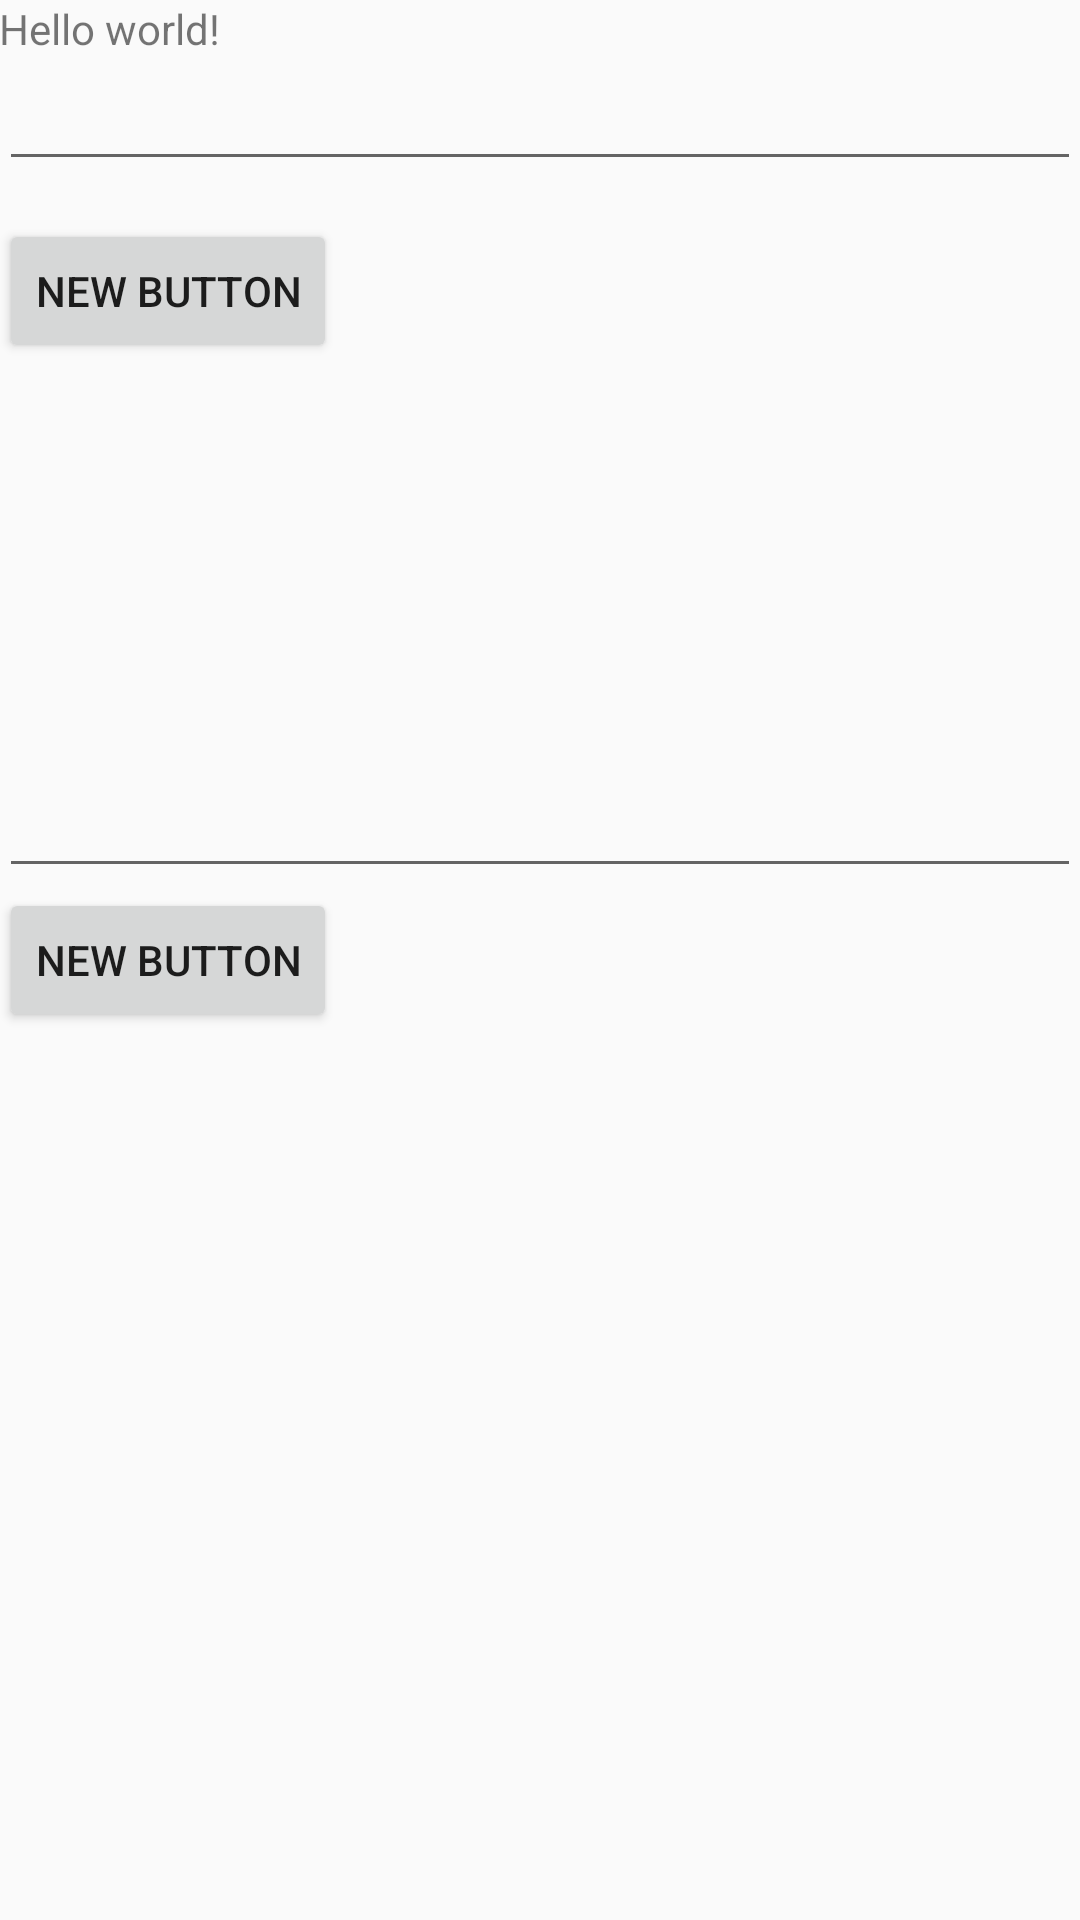

Here is an Android app screen rendered from its layout file. Give the layout XML and the strings, colors and styles it references.
<!-- AndroidManifest.xml: application theme AppTheme -->
<!-- res/layout/activity_test_google_api.xml -->
<RelativeLayout xmlns:android="http://schemas.android.com/apk/res/android"
    xmlns:tools="http://schemas.android.com/tools" android:layout_width="match_parent"
    android:layout_height="match_parent" android:paddingLeft="@dimen/activity_horizontal_margin"
    android:paddingRight="@dimen/activity_horizontal_margin"
    android:paddingTop="@dimen/activity_vertical_margin"
    android:paddingBottom="@dimen/activity_vertical_margin"
    tools:context="fud.geodoermap.TestGoogleApi">

    <TextView android:text="@string/hello_world" android:layout_width="wrap_content"
        android:layout_height="wrap_content"
        android:id="@+id/textView" />

    <Button
        android:layout_width="wrap_content"
        android:layout_height="wrap_content"
        android:text="New Button"
        android:id="@+id/button2"
        android:layout_below="@+id/textView"
        android:layout_alignParentLeft="true"
        android:layout_alignParentStart="true"
        android:layout_marginTop="54dp" />

    <EditText
        android:layout_width="wrap_content"
        android:layout_height="wrap_content"
        android:id="@+id/editText2"
        android:layout_below="@+id/textView"
        android:layout_alignParentLeft="true"
        android:layout_alignParentStart="true"
        android:layout_alignParentRight="true"
        android:layout_alignParentEnd="true" />

    <Button
        android:layout_width="wrap_content"
        android:layout_height="wrap_content"
        android:text="New Button"
        android:id="@+id/button3"
        android:layout_centerVertical="true"
        android:layout_alignParentLeft="true"
        android:layout_alignParentStart="true" />

    <EditText
        android:layout_width="wrap_content"
        android:layout_height="wrap_content"
        android:id="@+id/editText3"
        android:layout_above="@+id/button3"
        android:layout_alignParentLeft="true"
        android:layout_alignParentStart="true"
        android:layout_alignParentRight="true"
        android:layout_alignParentEnd="true" />

</RelativeLayout>
<!-- resources referenced by this layout -->
<resources>
  <string name="hello_world">Hello world!</string>
  <style name="AppTheme" parent="Theme.AppCompat.Light.NoActionBar">
          
          
          
      </style>
</resources>
